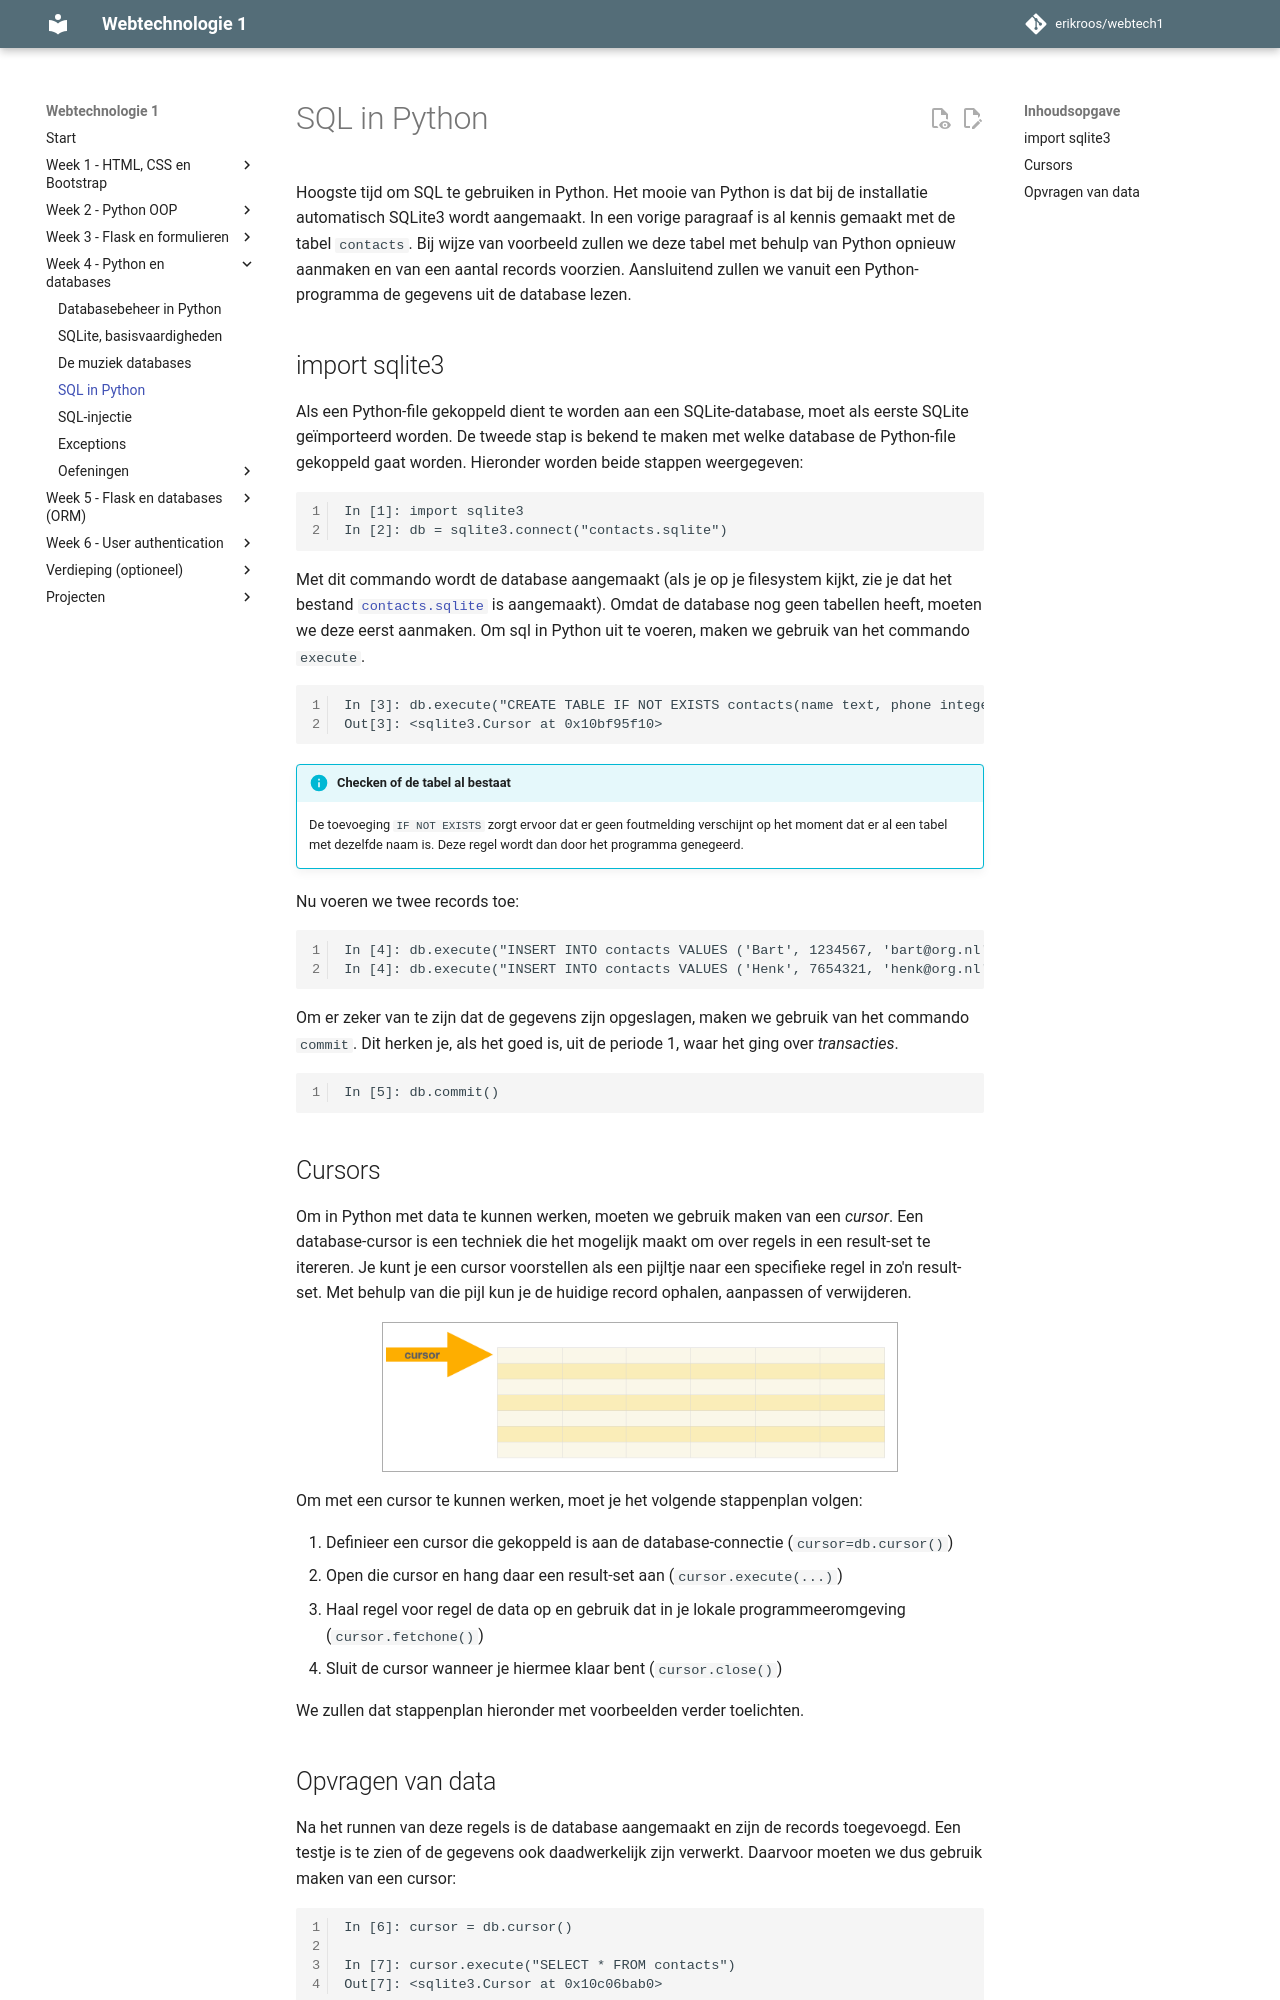

repository: erikroos/webtech1 · page: week4/sql-deel4.html · generator: mkdocs

# SQL in Python

Hoogste tijd om SQL te gebruiken in Python. Het mooie van Python is dat bij de installatie automatisch SQLite3 wordt aangemaakt. In een vorige paragraaf is al kennis gemaakt met de tabel `contacts`. Bij wijze van voorbeeld zullen we deze tabel met behulp van Python opnieuw aanmaken en van een aantal records voorzien. Aansluitend zullen we vanuit een Python-programma de gegevens uit de database lezen.

## import sqlite3

Als een Python-file gekoppeld dient te worden aan een SQLite-database, moet als eerste SQLite geïmporteerd worden. De tweede stap is bekend te maken met welke database de Python-file gekoppeld gaat worden. Hieronder worden beide stappen weergegeven:


```ipython
In [1]: import sqlite3
In [2]: db = sqlite3.connect("contacts.sqlite")
```

Met dit commando wordt de database aangemaakt (als je op je filesystem kijkt, zie je dat het bestand [`contacts.sqlite`](bestanden/contacts.sqlite) is aangemaakt). Omdat de database nog geen tabellen heeft, moeten we deze eerst aanmaken. Om sql in Python uit te voeren, maken we gebruik van het commando `execute`.

```ipython
In [3]: db.execute("CREATE TABLE IF NOT EXISTS contacts(name text, phone integer, email text)")
Out[3]: <sqlite3.Cursor at 0x10bf95f10>
```

!!! Info "Checken of de tabel al bestaat"
    De toevoeging `IF NOT EXISTS` zorgt ervoor dat er geen foutmelding verschijnt op het moment dat er al een tabel met dezelfde naam is. Deze regel wordt dan door het programma genegeerd.

Nu voeren we twee records toe:

```ipython
In [4]: db.execute("INSERT INTO contacts VALUES ('Bart', 1234567, 'bart@org.nl')")
In [4]: db.execute("INSERT INTO contacts VALUES ('Henk', 7654321, 'henk@org.nl')")
```

Om er zeker van te zijn dat de gegevens zijn opgeslagen, maken we gebruik van het commando `commit`. Dit herken je, als het goed is, uit de periode 1, waar het ging over *transacties*.

```ipython
In [5]: db.commit()
```

## Cursors

Om in Python met data te kunnen werken, moeten we gebruik maken van een *cursor*.  Een database-cursor is een techniek die het mogelijk maakt om over regels in een result-set te itereren. Je kunt je een cursor voorstellen als een pijltje naar een specifieke regel in zo'n result-set. Met behulp van die pijl kun je de huidige record ophalen, aanpassen of verwijderen.

![Database cursor](imgs/cursor.png)

Om met een cursor te kunnen werken, moet je het volgende stappenplan volgen:

1. Definieer een cursor die gekoppeld is aan de database-connectie (`cursor=db.cursor()`)
2. Open die cursor en hang daar een result-set aan (`cursor.execute(...)`)
3. Haal regel voor regel de data op en gebruik dat in je lokale programmeeromgeving (`cursor.fetchone()`)
4. Sluit de cursor wanneer je hiermee klaar bent (`cursor.close()`)

We zullen dat stappenplan hieronder met voorbeelden verder toelichten.
